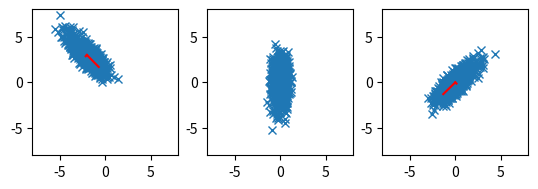

The matplotlib source for this figure:
# scatter correlated 2d point cloud

import numpy as np
import matplotlib.pyplot as plt

# generate correlated 2d point cloud
mean = [-2, 3]
cov = [
    [-0.8, 1],
    [1, -0.8],
]
x, y = np.random.multivariate_normal(mean, cov, 1000).T

# get covariance matrix
cov = np.cov(x, y)
print(cov)

# get eigenvalues and eigenvectors
eig_val, eig_vec = np.linalg.eig(cov)

# transform data to eigenspace
data1 = np.array([x, y])
# print(data1)
# subtract mean
data1[0] -= mean[0]
data1[1] -= mean[1]
# data = np.dot(eig_vec, data)

# multiply data with transposed eigenvectors
data1 = np.dot(eig_vec.T, data1)

# copt the eigenvectors into new variable and swap the two eigenvectors
eig_vec2 = np.copy(eig_vec)
eig_vec2[:, [0, 1]] = eig_vec2[:, [1, 0]]

# put basis vectors to new eigenvectors
data2 = np.dot(eig_vec.T, data1)


# create multiple plots
fig, ax = plt.subplots(1, 3)

# plot eigenvectors starting from mean
# plot
ax[0].plot(x, y, "x")
ax[0].plot([mean[0], mean[0] + eig_vec[0, 0] * eig_val[0]], [mean[1], mean[1] + eig_vec[1, 0] * eig_val[0]], color="red")
ax[0].plot([mean[0], mean[0] + eig_vec[0, 1] * eig_val[1]], [mean[1], mean[1] + eig_vec[1, 1] * eig_val[1]], color="red")

# plot transformed data
ax[1].plot(data1[0], data1[1], "x")


ax[2].plot(data2[0], data2[1], "x")
ax[2].plot([0, eig_vec2[0, 0] * eig_val[0]], [0, eig_vec2[1, 0] * eig_val[0]], color="red")
ax[2].plot([0, eig_vec2[0, 1] * eig_val[1]], [0, eig_vec2[1, 1] * eig_val[1]], color="red")


# put axis on equal scale
ax[0].set_aspect("equal", adjustable="box")
ax[1].set_aspect("equal", adjustable="box")
ax[2].set_aspect("equal", adjustable="box")

# set limits
ax[0].set_xlim(-8, 8)
ax[0].set_ylim(-8, 8)
ax[1].set_xlim(-8, 8)
ax[1].set_ylim(-8, 8)
ax[2].set_xlim(-8, 8)
ax[2].set_ylim(-8, 8)

plt.show()
